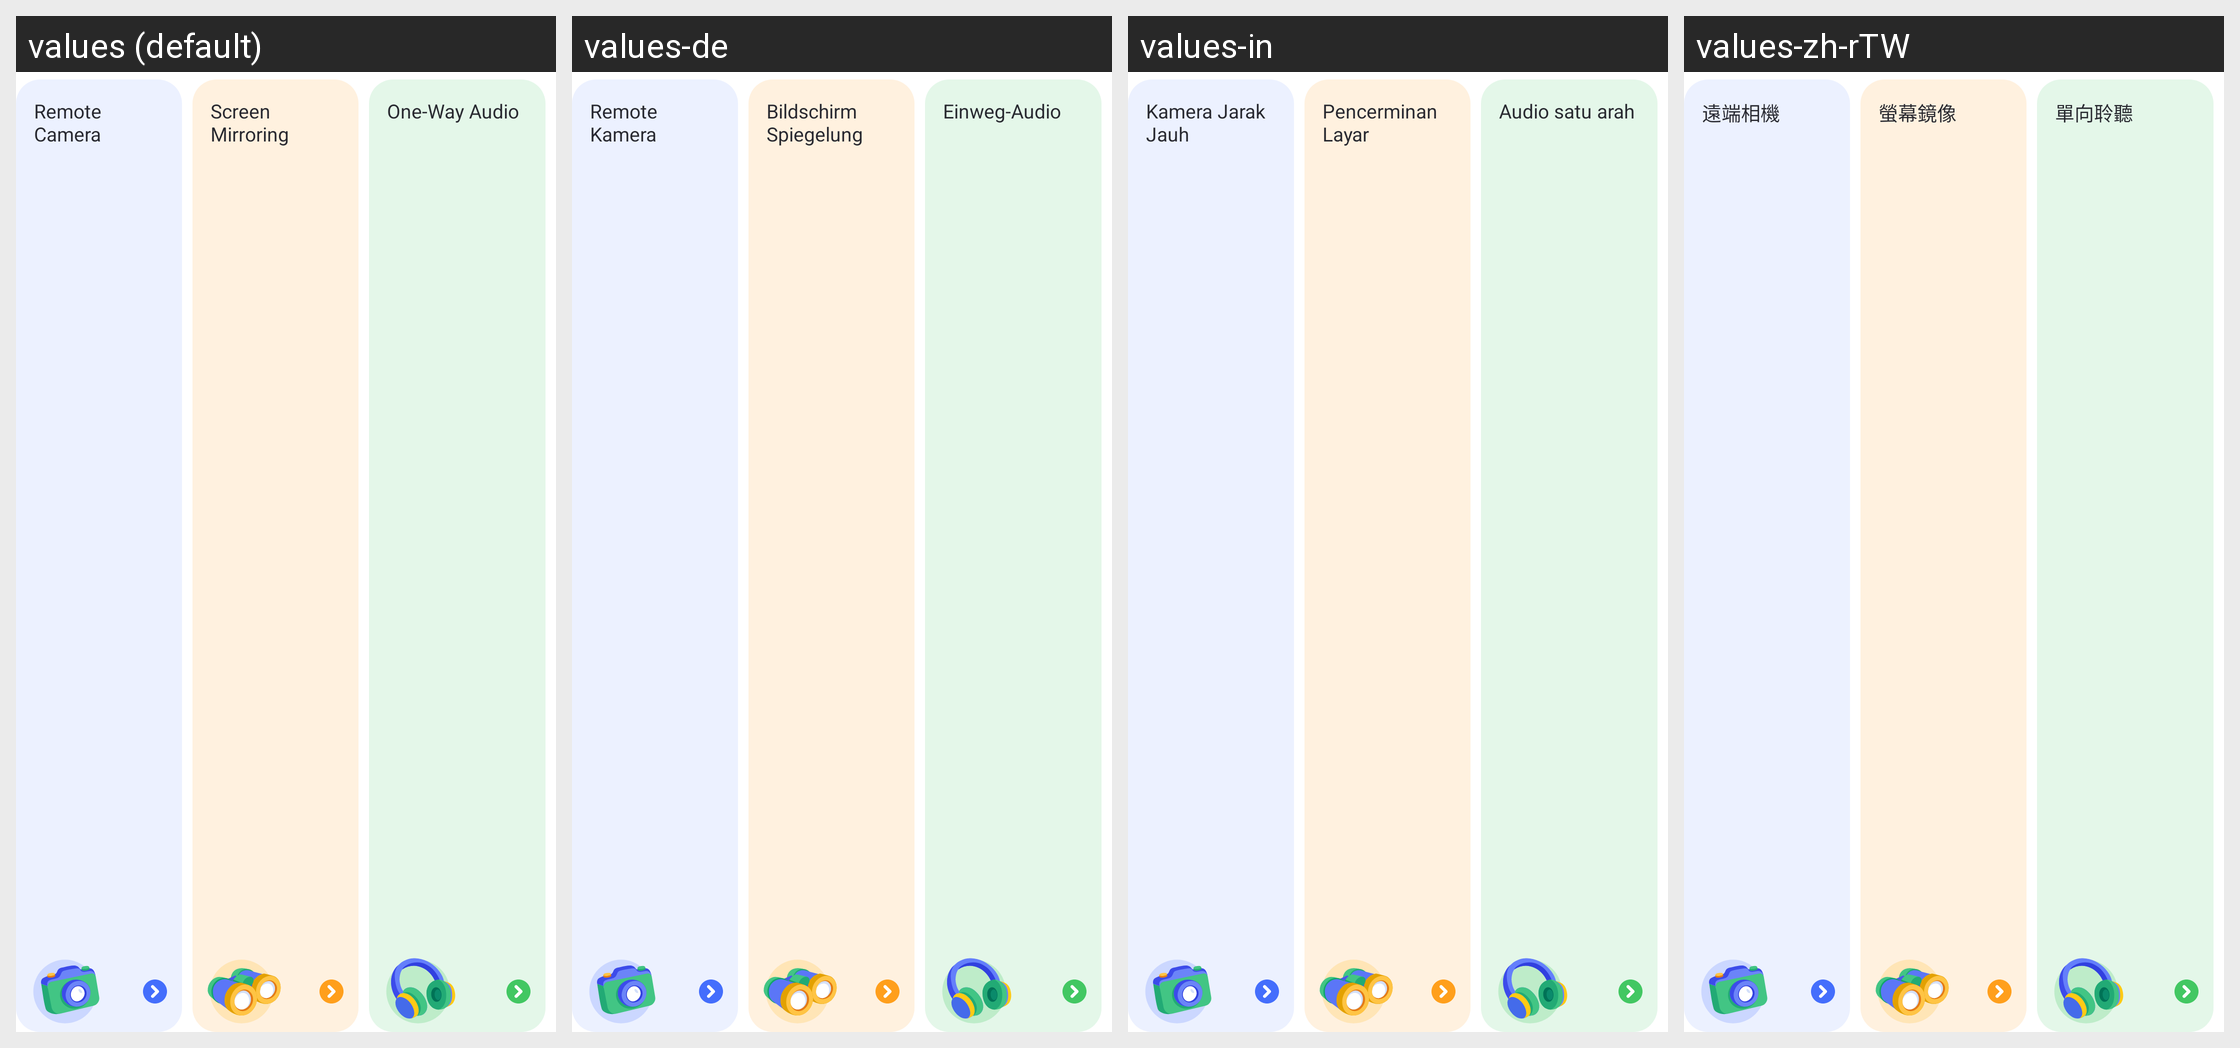

Locale-by-locale string values for the Android screen shown in this grid:
Android screen res/layout/remote_operation_item.xml rendered under 4 locales, left to right: values (default), values-de, values-in, values-zh-rTW. Device: Nexus 5 (rendered at 1080×1920; each locale shown at half size, 540×960, under a caption strip naming it); theme AppTheme.
Other locales in the repository, not shown: values-af, values-am, values-ar, values-as, values-az, values-be, values-bg, values-bn, values-bs, values-ca, values-cs, values-da, values-el, values-en-rCA, values-en-rGB, values-en-rIN, values-en-rXC, values-es, values-es-rUS, values-et, values-eu, values-fa, values-fi, values-fr, values-fr-rCA, values-gl, values-gu, values-hr, values-hu, values-hy, values-is, values-it, values-iw, values-ja, values-ka, values-kk, values-km, values-kn, values-ko, values-ky, values-lo, values-lt, values-lv, values-mk, values-ml, values-mn, values-mr, values-ms, values-my, values-nb, values-ne, values-nl, values-or, values-pa, values-pl, values-pt, values-pt-rBR, values-pt-rPT, values-ro, values-ru, values-si, values-sk, values-sl, values-sq, values-sr, values-sv, values-sw, values-ta, values-te, values-th, values-tl, values-tr, values-uk, values-ur, values-uz, values-vi, values-zh-rCN, values-zh-rHK, values-zu.
Strings drawn on this screen, with the default value and each locale's value (text and hints the layout hard-codes, and strings that could not be matched under every locale, appear in the picture but are not listed):

kid_list_camera_title
  values: Remote Camera
  values-de: Remote Kamera
  values-in: Kamera Jarak Jauh
  values-zh-rTW: 遠端相機

kid_list_view_title
  values: Screen Mirroring
  values-de: Bildschirm Spiegelung
  values-in: Pencerminan Layar
  values-zh-rTW: 螢幕鏡像

kid_list_listen_title
  values: One-Way Audio
  values-de: Einweg-Audio
  values-in: Audio satu arah
  values-zh-rTW: 單向聆聽
